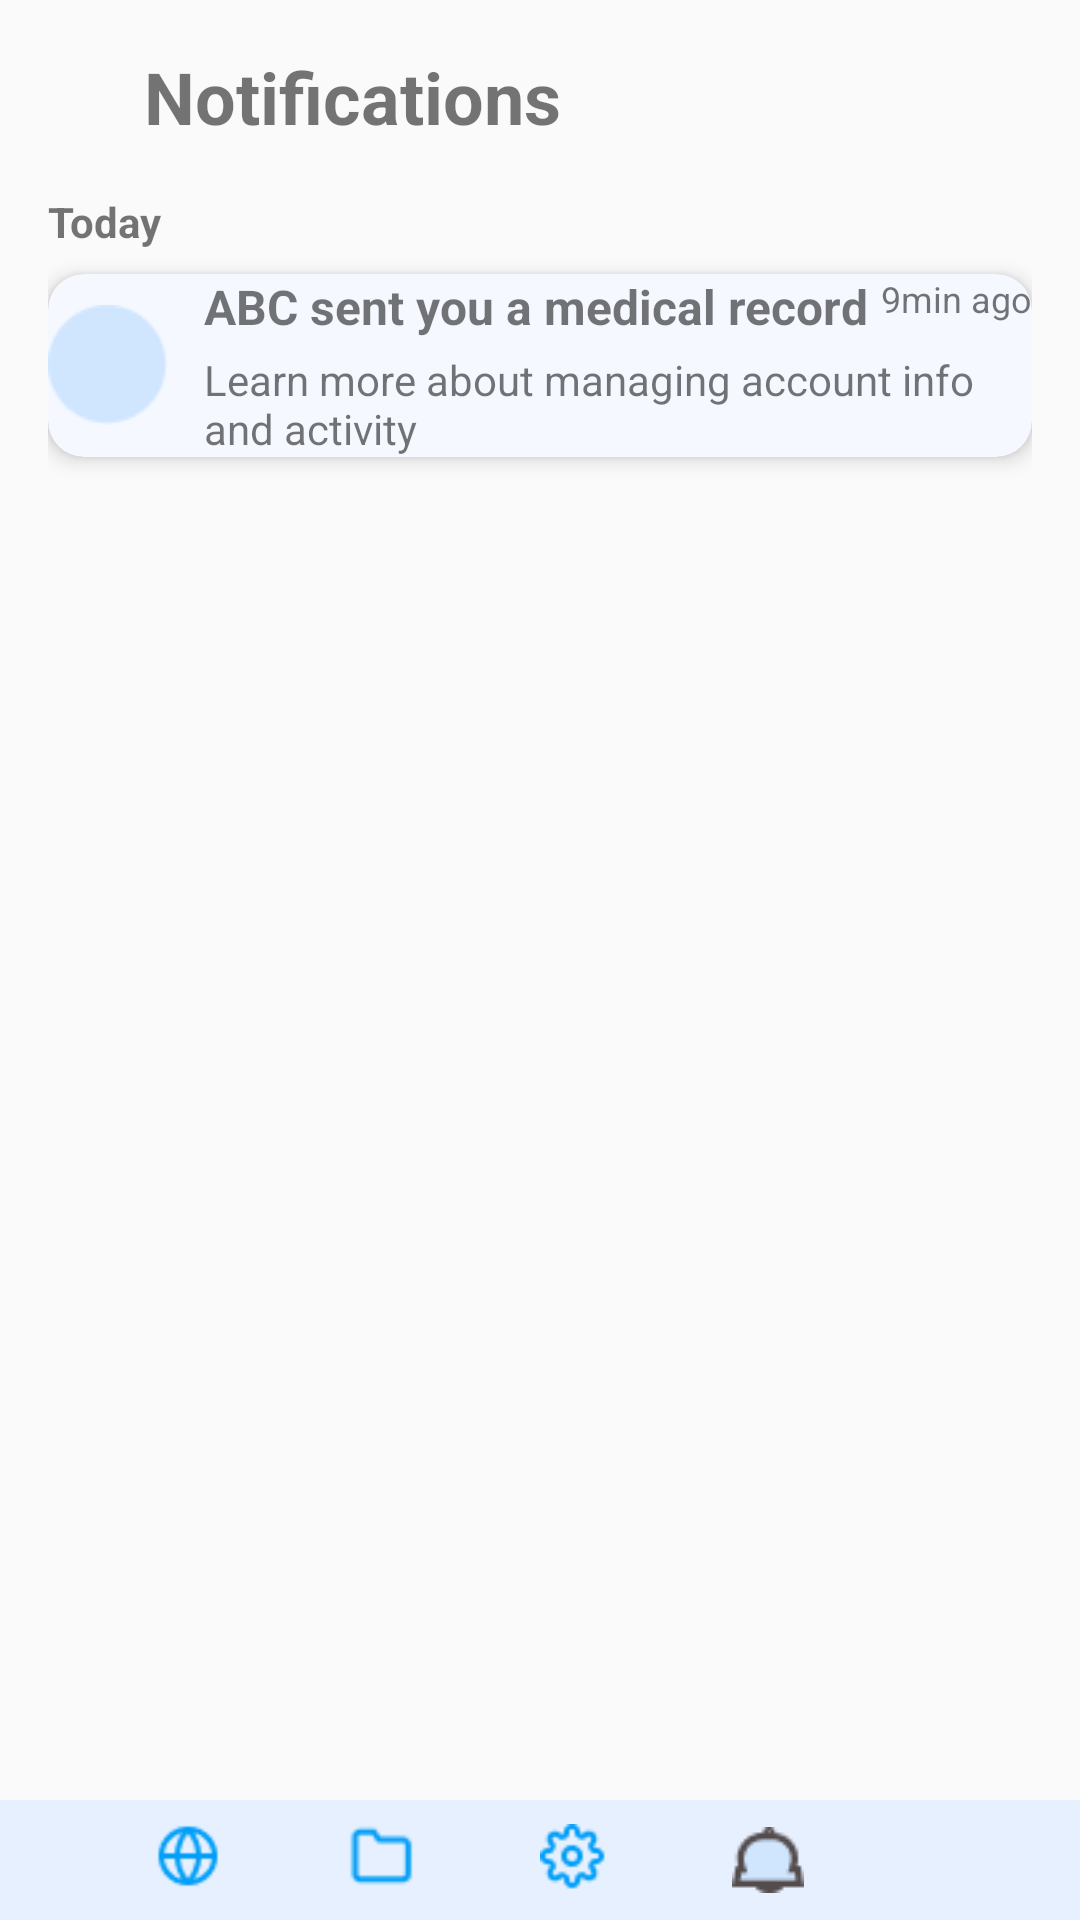

Here is an Android app screen rendered from its layout file. Give the layout XML and the strings, colors and styles it references.
<!-- AndroidManifest.xml: application theme Theme.HealthPocket -->
<!-- res/layout/notifications.xml -->
<?xml version="1.0" encoding="utf-8"?>
<RelativeLayout xmlns:android="http://schemas.android.com/apk/res/android"
    xmlns:app="http://schemas.android.com/apk/res-auto"
    xmlns:tools="http://schemas.android.com/tools"
    android:layout_width="match_parent"
    android:layout_height="match_parent">

    <ScrollView
        android:layout_width="match_parent"
        android:layout_height="match_parent"
        android:layout_above="@id/footer_include"
        android:fillViewport="true">

    <LinearLayout
        android:layout_width="match_parent"
        android:layout_height="wrap_content"
        android:orientation="vertical"
        android:padding="16dp">

        <LinearLayout
            android:layout_width="match_parent"
            android:layout_height="wrap_content"
            android:orientation="horizontal"
            android:gravity="center_vertical"
            android:paddingBottom="16dp">

            <ImageView
                android:layout_width="24dp"
                android:layout_height="24dp"
                android:src="@drawable/ic_back"
                android:layout_marginEnd="8dp" />

            <TextView
                android:text="Notifications"
                android:textStyle="bold"
                android:textSize="24sp"
                android:layout_width="wrap_content"
                android:layout_height="wrap_content" />
        </LinearLayout>

        
        <TextView
            android:text="Today"
            android:textStyle="bold"
            android:layout_width="wrap_content"
            android:layout_height="wrap_content"
            android:layout_marginBottom="8dp" />

        
        <androidx.cardview.widget.CardView
            android:layout_width="match_parent"
            android:layout_height="wrap_content"
            android:layout_marginBottom="12dp"
            android:backgroundTint="#F5F8FF"
            android:padding="12dp"
            app:cardCornerRadius="12dp"
            app:cardElevation="4dp">

            <RelativeLayout
                android:layout_width="match_parent"
                android:layout_height="wrap_content">

                <ImageView
                    android:id="@+id/icon_bell"
                    android:layout_width="40dp"
                    android:layout_height="40dp"
                    android:src="@drawable/ic_avatar"
                    android:layout_alignParentStart="true"
                    android:layout_centerVertical="true" />

                <TextView
                    android:id="@+id/title"
                    android:layout_width="wrap_content"
                    android:layout_height="wrap_content"
                    android:text="ABC sent you a medical record"
                    android:textStyle="bold"
                    android:textSize="16sp"
                    android:layout_toEndOf="@id/icon_bell"
                    android:layout_marginStart="12dp"
                    android:layout_alignParentTop="true" />

                <TextView
                    android:layout_width="wrap_content"
                    android:layout_height="wrap_content"
                    android:text="Learn more about managing account info and activity"
                    android:textSize="14sp"
                    android:layout_below="@id/title"
                    android:layout_toEndOf="@id/icon_bell"
                    android:layout_marginStart="12dp"
                    android:layout_marginTop="4dp" />

                <TextView
                    android:layout_width="wrap_content"
                    android:layout_height="wrap_content"
                    android:text="9min ago"
                    android:textSize="12sp"
                    android:layout_alignParentTop="true"
                    android:layout_alignParentEnd="true" />

            </RelativeLayout>
        </androidx.cardview.widget.CardView>
    </LinearLayout>
    </ScrollView>

    
    <include
        android:id="@+id/footer_include"
        layout="@layout/footer"
        android:layout_width="match_parent"
        android:layout_height="wrap_content"
        android:layout_alignParentBottom="true" />


</RelativeLayout>
<!-- res/layout/footer.xml (included above) -->
<?xml version="1.0" encoding="utf-8"?>
<LinearLayout xmlns:android="http://schemas.android.com/apk/res/android"
    android:layout_width="match_parent"
    android:layout_height="60dp"
    android:background="#E6F0FF"
    android:orientation="horizontal"
    android:gravity="center"
    android:padding="8dp">

    
    <ImageView
        android:layout_width="24dp"
        android:layout_height="24dp"
        android:src="@drawable/ic_home"
        android:contentDescription="Home"
        android:layout_marginEnd="40dp" />

    <ImageView
        android:layout_width="24dp"
        android:layout_height="24dp"
        android:src="@drawable/ic_file"
        android:contentDescription="AuditLog"
        android:layout_marginEnd="40dp" />

    
    <ImageView
        android:layout_width="24dp"
        android:layout_height="24dp"
        android:src="@drawable/ic_settings"
        android:contentDescription="Settings"
        android:layout_marginEnd="40dp"/>

    
    <ImageView
        android:layout_width="24dp"
        android:layout_height="24dp"
        android:src="@drawable/ic_notifications"
        android:contentDescription="Notifications"
        android:layout_marginEnd="40dp" />


</LinearLayout>
<!-- resources referenced by this layout -->
<resources>
  <!-- drawable ic_avatar: png bitmap (drawable, 829 bytes) -->
  <!-- drawable ic_file: png bitmap (drawable, 387 bytes) -->
  <!-- drawable ic_home: png bitmap (drawable, 748 bytes) -->
  <!-- drawable ic_notifications: png bitmap (drawable, 660 bytes) -->
  <!-- drawable ic_settings: png bitmap (drawable, 874 bytes) -->
  <style name="Theme.HealthPocket" parent="android:Theme.Material.Light.NoActionBar" />
</resources>
